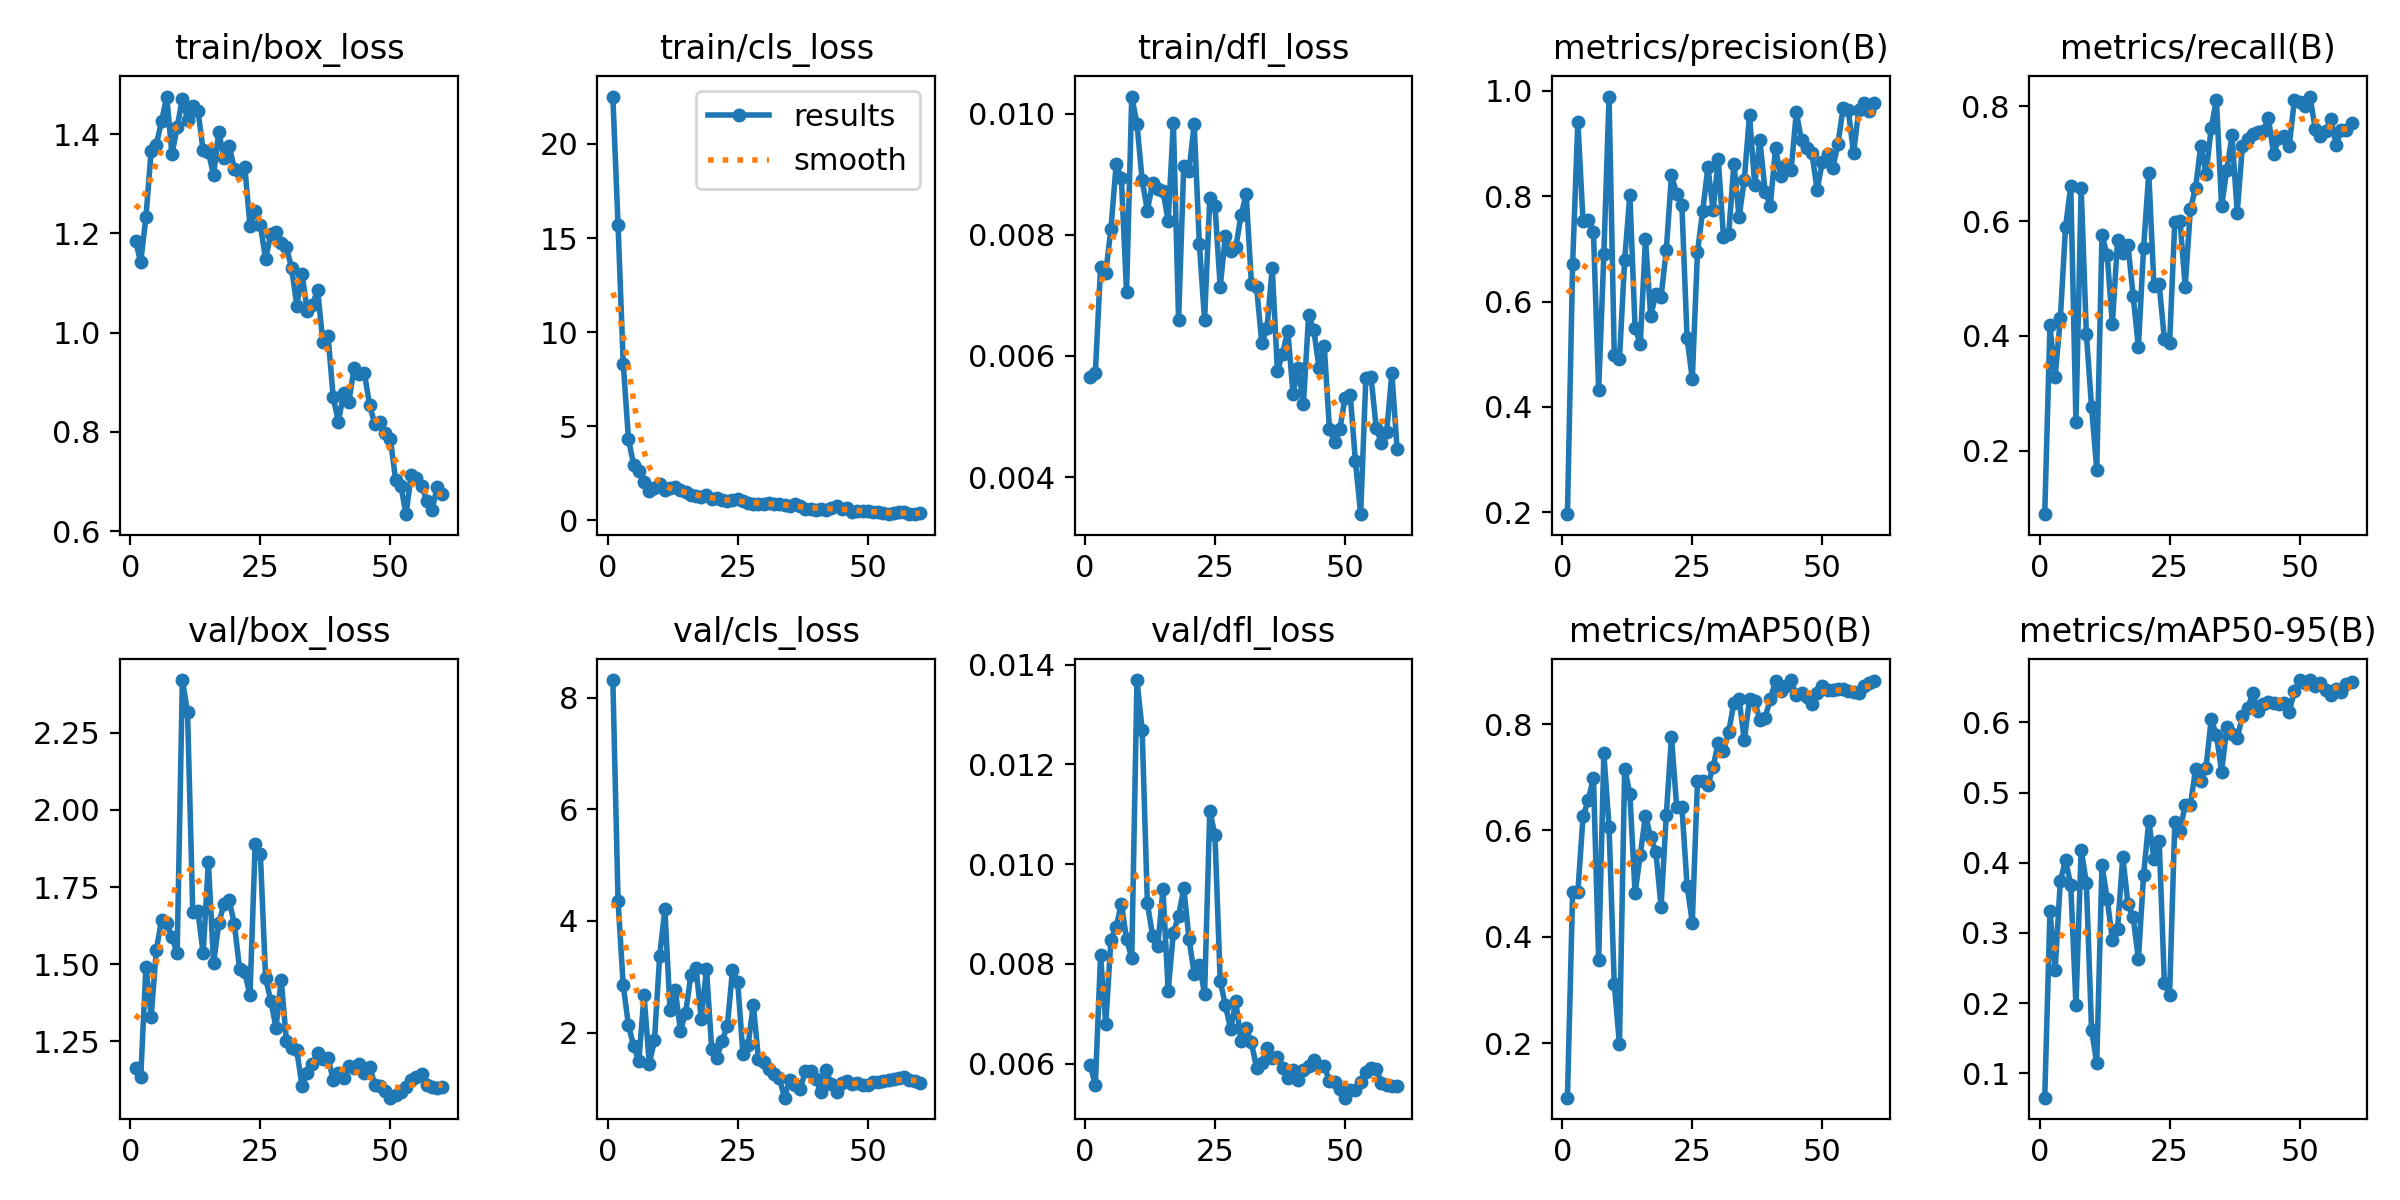

The table this chart was drawn from, first rows:
epoch, time, train/box_loss, train/cls_loss, train/dfl_loss, metrics/precision(B), metrics/recall(B), metrics/mAP50(B), metrics/mAP50-95(B), val/box_loss, val/cls_loss, val/dfl_loss, lr/pg0, lr/pg1, lr/pg2
1, 33.95, 1.184, 22.52, 0.00565, 0.1962, 0.08904, 0.09726, 0.06518, 1.164, 8.316, 0.00597, 0.0001286, 0.0001286, 0.0001286
2, 40.14, 1.143, 15.72, 0.00572, 0.6714, 0.418, 0.4839, 0.3309, 1.136, 4.362, 0.00558, 0.000267, 0.000267, 0.000267
3, 45.8, 1.233, 8.334, 0.00746, 0.9414, 0.3288, 0.4839, 0.2477, 1.492, 2.844, 0.00817, 0.0004007, 0.0004007, 0.0004007
4, 51.33, 1.367, 4.32, 0.00737, 0.7522, 0.4305, 0.6264, 0.3747, 1.33, 2.13, 0.0068, 0.0005297, 0.0005297, 0.0005297
5, 57.01, 1.379, 2.959, 0.0081, 0.7544, 0.5896, 0.6566, 0.4033, 1.547, 1.76, 0.00849, 0.000654, 0.000654, 0.000654
6, 62.41, 1.426, 2.629, 0.00916, 0.7311, 0.6605, 0.6994, 0.3685, 1.643, 1.493, 0.00874, 0.0007736, 0.0007736, 0.0007736
7, 67.82, 1.476, 2.017, 0.00894, 0.4319, 0.2497, 0.3566, 0.197, 1.633, 2.668, 0.00921, 0.0008884, 0.0008884, 0.0008884
8, 73.36, 1.359, 1.583, 0.00705, 0.6902, 0.6573, 0.7449, 0.4187, 1.588, 1.437, 0.0085, 0.0009985, 0.0009985, 0.0009985
9, 78.8, 1.414, 1.707, 0.01028, 0.9892, 0.4033, 0.6067, 0.3717, 1.535, 1.861, 0.00811, 0.001104, 0.001104, 0.001104
10, 84.14, 1.472, 1.936, 0.00983, 0.4991, 0.2761, 0.3117, 0.162, 2.42, 3.372, 0.01369, 0.001205, 0.001205, 0.001205
11, 89.54, 1.429, 1.616, 0.0089, 0.4907, 0.1666, 0.1977, 0.1144, 2.316, 4.205, 0.01269, 0.001193, 0.001193, 0.001193
12, 94.89, 1.458, 1.703, 0.0084, 0.679, 0.575, 0.7165, 0.3966, 1.67, 2.396, 0.00922, 0.00117, 0.00117, 0.00117
13, 100.5, 1.447, 1.781, 0.00885, 0.8022, 0.5414, 0.669, 0.3489, 1.671, 2.756, 0.00857, 0.001146, 0.001146, 0.001146
14, 105.8, 1.367, 1.607, 0.00876, 0.5504, 0.4205, 0.4817, 0.2905, 1.535, 2.036, 0.00836, 0.001122, 0.001122, 0.001122
15, 111.2, 1.365, 1.514, 0.00872, 0.5188, 0.5662, 0.5543, 0.3057, 1.831, 2.358, 0.0095, 0.001099, 0.001099, 0.001099
16, 116.6, 1.317, 1.348, 0.00823, 0.7186, 0.5443, 0.6279, 0.4082, 1.504, 3.025, 0.00746, 0.001075, 0.001075, 0.001075
17, 121.9, 1.405, 1.283, 0.00984, 0.5728, 0.5583, 0.5872, 0.3416, 1.632, 3.149, 0.00863, 0.001052, 0.001052, 0.001052
18, 127.5, 1.351, 1.225, 0.0066, 0.6142, 0.4694, 0.5593, 0.3224, 1.695, 2.246, 0.00896, 0.001028, 0.001028, 0.001028
19, 132.8, 1.376, 1.333, 0.00914, 0.6094, 0.3799, 0.4563, 0.2624, 1.707, 3.138, 0.00952, 0.001005, 0.001005, 0.001005
20, 138.2, 1.33, 1.12, 0.00905, 0.6972, 0.5529, 0.6287, 0.3823, 1.63, 1.711, 0.00851, 0.000981, 0.000981, 0.000981
21, 143.5, 1.323, 1.18, 0.00982, 0.84, 0.6836, 0.776, 0.4594, 1.485, 1.551, 0.0078, 0.0009574, 0.0009574, 0.0009574
22, 149, 1.335, 1.093, 0.00784, 0.804, 0.4862, 0.6446, 0.4057, 1.474, 1.848, 0.00798, 0.0009339, 0.0009339, 0.0009339
23, 154.3, 1.216, 1.007, 0.00659, 0.7827, 0.4895, 0.645, 0.4306, 1.399, 2.113, 0.0074, 0.0009103, 0.0009103, 0.0009103
24, 159.9, 1.245, 1.067, 0.0086, 0.5303, 0.3942, 0.4959, 0.2285, 1.891, 3.112, 0.01107, 0.0008867, 0.0008867, 0.0008867
25, 165.4, 1.217, 1.14, 0.00848, 0.4531, 0.3872, 0.4267, 0.2119, 1.856, 2.908, 0.01058, 0.0008631, 0.0008631, 0.0008631
26, 171, 1.148, 1.02, 0.00714, 0.6944, 0.5985, 0.6928, 0.4575, 1.455, 1.623, 0.00766, 0.0008395, 0.0008395, 0.0008395
27, 176.6, 1.198, 0.9246, 0.00798, 0.7721, 0.6008, 0.6931, 0.4458, 1.381, 1.776, 0.00717, 0.000816, 0.000816, 0.000816
28, 181.8, 1.202, 0.8647, 0.00773, 0.8549, 0.4854, 0.6861, 0.482, 1.295, 2.5, 0.0067, 0.0007924, 0.0007924, 0.0007924
29, 187.4, 1.181, 0.8686, 0.00779, 0.7735, 0.6212, 0.7191, 0.4823, 1.45, 1.52, 0.00725, 0.0007688, 0.0007688, 0.0007688
30, 192.8, 1.172, 0.8922, 0.00832, 0.87, 0.6579, 0.7655, 0.5332, 1.252, 1.469, 0.00645, 0.0007452, 0.0007452, 0.0007452
31, 198.4, 1.13, 0.9235, 0.00867, 0.7224, 0.7315, 0.749, 0.5169, 1.229, 1.342, 0.00671, 0.0007216, 0.0007216, 0.0007216
32, 203.7, 1.055, 0.8837, 0.00719, 0.7278, 0.6823, 0.7854, 0.5354, 1.221, 1.254, 0.00643, 0.0006981, 0.0006981, 0.0006981
33, 209.2, 1.119, 0.8611, 0.00713, 0.862, 0.7621, 0.8407, 0.6044, 1.107, 1.183, 0.00591, 0.0006745, 0.0006745, 0.0006745
34, 214.8, 1.044, 0.8205, 0.00621, 0.76, 0.8114, 0.8466, 0.5823, 1.149, 0.8329, 0.00602, 0.0006509, 0.0006509, 0.0006509
35, 220.3, 1.055, 0.7924, 0.00646, 0.8315, 0.626, 0.7699, 0.5296, 1.177, 1.153, 0.00632, 0.0006273, 0.0006273, 0.0006273
36, 225.7, 1.087, 0.8954, 0.00745, 0.9546, 0.6895, 0.847, 0.5929, 1.212, 1.051, 0.00612, 0.0006038, 0.0006038, 0.0006038
37, 231, 0.9817, 0.7716, 0.00575, 0.8214, 0.7492, 0.8428, 0.5837, 1.193, 0.9848, 0.00614, 0.0005802, 0.0005802, 0.0005802
38, 236.4, 0.9936, 0.6253, 0.00604, 0.9058, 0.6149, 0.808, 0.5779, 1.197, 1.303, 0.00592, 0.0005566, 0.0005566, 0.0005566
39, 241.8, 0.8694, 0.6258, 0.00642, 0.8089, 0.7308, 0.8122, 0.6085, 1.125, 1.305, 0.00571, 0.000533, 0.000533, 0.000533
40, 247.4, 0.8206, 0.5808, 0.00538, 0.7823, 0.7432, 0.8468, 0.6203, 1.146, 1.167, 0.00587, 0.0005094, 0.0005094, 0.0005094
41, 252.8, 0.878, 0.5973, 0.0058, 0.8909, 0.7517, 0.8817, 0.6412, 1.133, 0.9344, 0.00567, 0.0004859, 0.0004859, 0.0004859
42, 258.2, 0.8597, 0.5605, 0.00521, 0.8386, 0.7545, 0.862, 0.6157, 1.17, 1.327, 0.00587, 0.0004623, 0.0004623, 0.0004623
43, 263.6, 0.9286, 0.6516, 0.00667, 0.8594, 0.7564, 0.8724, 0.6256, 1.162, 1.074, 0.00595, 0.0004387, 0.0004387, 0.0004387
44, 269, 0.9159, 0.7887, 0.00643, 0.8497, 0.7793, 0.883, 0.6287, 1.178, 0.94, 0.00607, 0.0004151, 0.0004151, 0.0004151
45, 274.6, 0.9178, 0.5888, 0.0058, 0.959, 0.7166, 0.8539, 0.6279, 1.149, 1.098, 0.00596, 0.0003915, 0.0003915, 0.0003915
46, 280, 0.8535, 0.6441, 0.00617, 0.9059, 0.7443, 0.859, 0.626, 1.169, 1.126, 0.00595, 0.000368, 0.000368, 0.000368
47, 285.3, 0.8159, 0.475, 0.0048, 0.8921, 0.748, 0.8503, 0.6273, 1.11, 1.077, 0.00566, 0.0003444, 0.0003444, 0.0003444
48, 290.7, 0.8206, 0.5011, 0.00458, 0.8816, 0.7312, 0.838, 0.6152, 1.105, 1.101, 0.00564, 0.0003208, 0.0003208, 0.0003208
49, 296.1, 0.7968, 0.5176, 0.00479, 0.8115, 0.8118, 0.8578, 0.645, 1.089, 1.067, 0.00549, 0.0002972, 0.0002972, 0.0002972
50, 301.5, 0.7846, 0.5033, 0.00531, 0.8659, 0.8075, 0.8718, 0.6602, 1.068, 1.052, 0.00532, 0.0002737, 0.0002737, 0.0002737
51, 311.4, 0.703, 0.4617, 0.00536, 0.881, 0.8011, 0.8636, 0.6567, 1.076, 1.122, 0.00548, 0.0002501, 0.0002501, 0.0002501
52, 316.8, 0.6911, 0.4508, 0.00426, 0.8531, 0.8171, 0.8643, 0.6603, 1.087, 1.121, 0.00547, 0.0002265, 0.0002265, 0.0002265
53, 322.5, 0.634, 0.399, 0.00339, 0.899, 0.7601, 0.8668, 0.6525, 1.102, 1.129, 0.00564, 0.0002029, 0.0002029, 0.0002029
54, 327.8, 0.714, 0.3475, 0.00563, 0.968, 0.7478, 0.8664, 0.6564, 1.126, 1.143, 0.00583, 0.0001793, 0.0001793, 0.0001793
55, 333.1, 0.7073, 0.3826, 0.00565, 0.9628, 0.7564, 0.8628, 0.6459, 1.136, 1.163, 0.00591, 0.0001558, 0.0001558, 0.0001558
56, 338.6, 0.6917, 0.4279, 0.00481, 0.8822, 0.7781, 0.8599, 0.6393, 1.144, 1.189, 0.0059, 0.0001322, 0.0001322, 0.0001322
57, 343.8, 0.6609, 0.4305, 0.00457, 0.9629, 0.732, 0.8588, 0.6475, 1.108, 1.194, 0.00562, 0.0001086, 0.0001086, 0.0001086
58, 349.1, 0.6429, 0.3507, 0.00474, 0.9771, 0.7589, 0.8715, 0.643, 1.102, 1.157, 0.00558, 8.50255e-05, 8.50255e-05, 8.50255e-05
59, 354.4, 0.6888, 0.3334, 0.00572, 0.9624, 0.7589, 0.8781, 0.654, 1.099, 1.128, 0.00556, 6.1447e-05, 6.1447e-05, 6.1447e-05
60, 359.7, 0.6741, 0.391, 0.00447, 0.9761, 0.7715, 0.8816, 0.6577, 1.103, 1.09, 0.00556, 3.78685e-05, 3.78685e-05, 3.78685e-05
